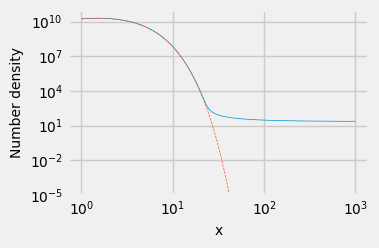

Recreate this plot in Python. (Note: this script raises an exception after producing the figure.)
from __future__ import division
import numpy as np
from scipy.integrate import odeint
import matplotlib as mpl
mpl.use("pgf")
import matplotlib.pyplot as plt
pgf_with_rc_fonts = {
    "font.family": "Minion Pro",
    "font.serif": [],                   # use latex default serif font
    "font.sans-serif": ["DejaVu Sans"], # use a specific sans-serif font
}
mpl.rcParams.update(pgf_with_rc_fonts)

def figsize(scale):
    fig_width_pt = 281.0
    inches_per_pt = 1.0/72.27                       # Convert pt to inch
    golden_mean = (np.sqrt(5.0)-1.0)/2.0            # Aesthetic ratio (you could change this)
    fig_width = fig_width_pt*inches_per_pt*scale    # width in inches
    fig_height = fig_width*golden_mean              # height in inches
    fig_size = [fig_width,fig_height]
    return fig_size

# Define a function which calculates the derivative
m = 1000
g = 100
sigma = 10**(-10)
m_planck = 2.44*(10**18)

plt.figure(figsize = figsize(1.0))
def y_eq(x):
    return 0.192*m_planck*m*sigma*(x**1.5)*np.exp(-x)

def dy_dx(y, x):
    return -(1/x**2)*(y**2-(y_eq(x)**2))
xs = np.linspace(1,1000,10000)
y0 = 1.7*(10**10)
ys = odeint(dy_dx, y0, xs)
ys = np.array(ys).flatten()
plt.style.use('fivethirtyeight')
plt.rc('font',size=10)
plt.rc('xtick',labelsize=10)
plt.rc('ytick',labelsize=10)
plt.rc('axes',labelsize=10)
plt.rc('axes',titlesize=10)
plt.loglog(xs, ys,linewidth=0.5)
plt.loglog(xs, y_eq(xs),'--', linewidth=0.5)
plt.ylim(10**(-5), 10**11)
plt.xlabel("x")
plt.ylabel("Number density");
plt.tight_layout()
# plt.savefig('../images/relic_density.pdf')
plt.savefig('relic_density.pgf')
